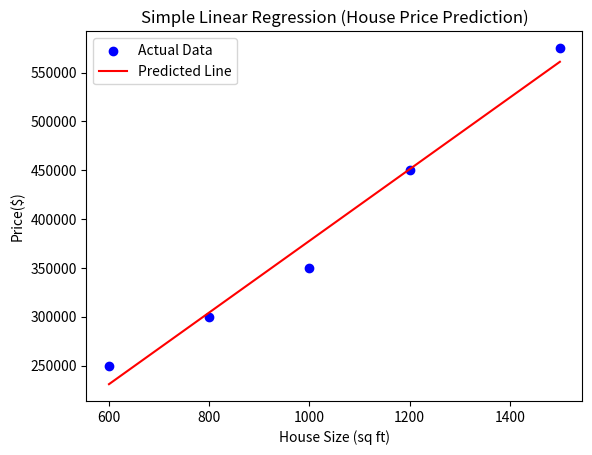

Reproduce this figure in Python. (Note: this script raises an exception after producing the figure.)
import numpy as np
import matplotlib.pyplot as plt  # For visualization

# Step 1: Define Sample Data (House Size vs. Price)
house_size = np.array([600, 800, 1000, 1200, 1500]
                      )  # House size in square feet
price = np.array([250000, 300000, 350000, 450000, 575000]
                 )  # Price in thousands

# Step 2: Normalize Data (Centering around mean)
hs_mean, p_mean = np.mean(house_size), np.mean(price)
hs_normalized, p_normalized = house_size - hs_mean, price - p_mean

# Step 3: Calculate Slope (m) and Intercept (c) using Least Squares Method
m = np.sum(hs_normalized * p_normalized) / np.sum(hs_normalized**2)
c = p_mean - m * hs_mean

# Step 4: Make Predictions
p_pred = m * house_size + c

# Step 5: Visualize the Regression Line
plt.scatter(house_size, price, color='blue',
            label="Actual Data")  # Plot original data
plt.plot(house_size, p_pred, color='red',
         label="Predicted Line")  # Regression line
plt.xlabel("House Size (sq ft)")
plt.ylabel("Price($)")
plt.legend()
plt.title("Simple Linear Regression (House Price Prediction)")
plt.show()

# Step 6: Print Model Parameters
print(f"Slope (m): {m}")
print(f"Intercept (c): {c}")
print("Equation of Line: y =", round(m, 2), "* x +", round(c, 2))

# Step 7: User Input for Predictions
choice = input(
    "Do you want to \n(1) Predict price for a plot size or \n(2) Suggest plot size for a budget? \nEnter 1 or 2: ")

if choice == "1":
    user_size = float(input("Enter the house size (in sq ft): "))
    predicted_price = m * user_size + c
    print(f"Estimated Price: ${predicted_price:.2f}")

elif choice == "2":
    user_budget = float(input("Enter your budget (in $): "))
    suggested_size = (user_budget - c) / m
    print(f"Suggested House Size: {suggested_size:.2f} sq ft")

else:
    print("Invalid choice. Please enter 1 or 2.")
